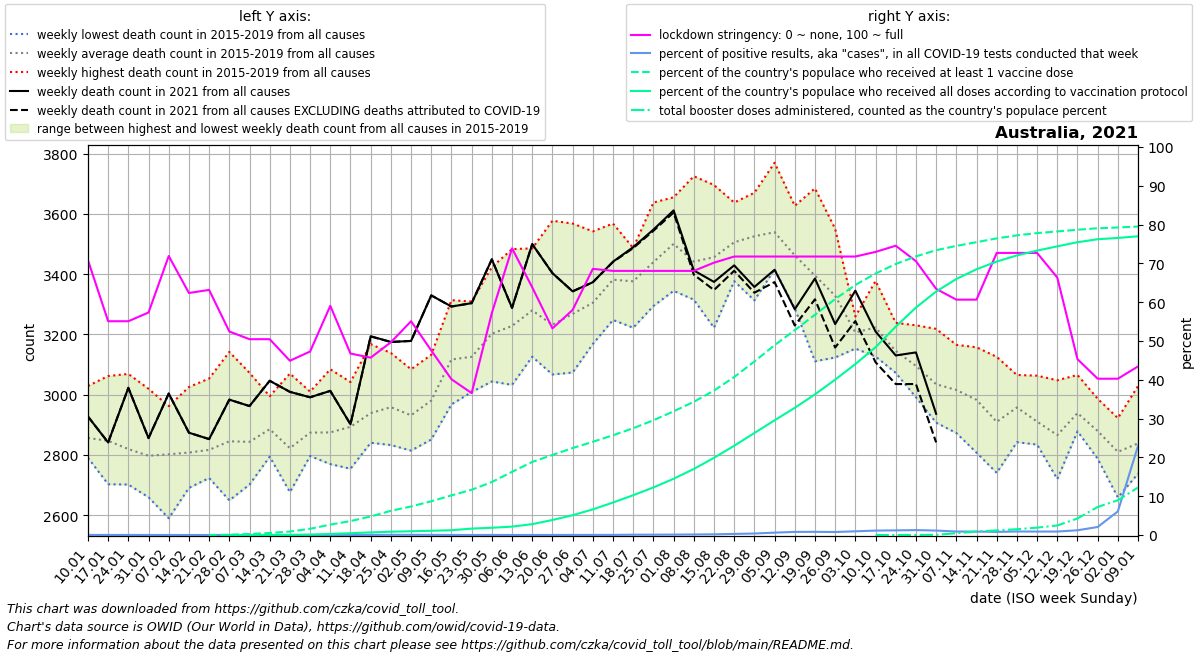

Source data for this figure (header and first rows):
date, location, time_unit, time, deaths_2010_all_ages, deaths_2011_all_ages, deaths_2012_all_ages, deaths_2013_all_ages, deaths_2014_all_ages, deaths_2015_all_ages, deaths_2016_all_ages, deaths_2017_all_ages, deaths_2018_all_ages, deaths_2019_all_ages, deaths_2020_all_ages, deaths_2021_all_ages, deaths_2022_all_ages, new_deaths, new_cases_smoothed, new_tests_smoothed, stringency_index, people_vaccinated, people_fully_vaccinated, total_boosters
2021-01-10, Australia, weekly, 1, , , , , , 2867, 2801, 2794, 2791, 3029, 2811, 2928, , 0.0, 19.45, 71024, 70.83, , , 
2021-01-17, Australia, weekly, 2, , , , , , 2703, 2882, 2818, 2770, 3062, 2826, 2842, , 0.0, 15.71, 70075, 55.09, , , 
2021-01-24, Australia, weekly, 3, , , , , , 2702, 2839, 2727, 2761, 3069, 2818, 3023, , 0.0, 11.16, 47369, 55.09, , , 
2021-01-31, Australia, weekly, 4, , , , , , 2687, 2660, 2790, 2830, 3020, 2933, 2856, , 0.0, 6.449, 37385, 57.34, , , 
2021-02-07, Australia, weekly, 5, , , , , , 2590, 2854, 2708, 2898, 2962, 2825, 3004, , 0.0, 6.0, 39002, 71.89, , , 
2021-02-14, Australia, weekly, 6, , , , , , 2807, 2693, 2824, 2691, 3026, 2853, 2874, , 0.0, 6.102, 50683, 62.37, , , 
2021-02-21, Australia, weekly, 7, , , , , , 2724, 2733, 2784, 2791, 3054, 2944, 2853, , 0.0, 4.796, 59345, 63.16, 20.0, , 
2021-02-28, Australia, weekly, 8, , , , , , 2649, 2731, 2877, 2827, 3142, 2947, 2984, , 0.0, 5.531, 48040, 52.45, 20902, 8.333, 
2021-03-07, Australia, weekly, 9, , , , , , 2758, 2702, 2818, 2868, 3073, 3020, 2962, , 0.0, 8.694, 39935, 50.46, 67197, 18.57, 
2021-03-14, Australia, weekly, 10, , , , , , 2796, 2794, 2980, 2862, 2995, 2928, 3046, , 0.0, 11.57, 40111, 50.46, 135680, 30.57, 
2021-03-21, Australia, weekly, 11, , , , , , 2677, 2755, 2726, 2885, 3070, 2900, 3010, , 0.0, 11.18, 40064, 44.91, 230833, 4221, 
2021-03-28, Australia, weekly, 12, , , , , , 2796, 2864, 2857, 2843, 3010, 3032, 2992, , 0.0, 9.265, 37485, 47.29, 413664, 30905, 
2021-04-04, Australia, weekly, 13, , , , , , 2775, 2823, 2770, 2922, 3084, 3115, 3013, , 0.0, 12.51, 48862, 59.06, 694270, 70212, 
2021-04-11, Australia, weekly, 14, , , , , , 2785, 2942, 2944, 2754, 3042, 3220, 2902, , 0.0, 8.939, 46520, 46.76, 926234, 121305, 
2021-04-18, Australia, weekly, 15, , , , , , 2873, 2924, 2888, 2841, 3168, 3132, 3194, , 1.0, 13.14, 36611, 45.7, 1234470, 175282, 
2021-04-25, Australia, weekly, 16, , , , , , 2833, 2879, 2957, 2987, 3139, 3015, 3175, , 0.0, 19.94, 32981, 49.67, 1608234, 220094, 
2021-05-02, Australia, weekly, 17, , , , , , 2953, 2873, 2933, 2814, 3084, 3041, 3179, , 0.0, 23.49, 41930, 55.09, 1898681, 249925, 
2021-05-09, Australia, weekly, 18, , , , , , 3017, 2851, 2892, 3011, 3133, 2989, 3330, , 0.0, 15.1, 42897, 47.55, 2243411, 283250, 
2021-05-16, Australia, weekly, 19, , , , , , 3114, 2968, 3055, 3135, 3314, 3161, 3293, , 0.0, 9.428, 46172, 40.14, 2634144, 318731, 
2021-05-23, Australia, weekly, 20, , , , , , 3075, 3009, 3092, 3144, 3309, 3035, 3304, , 0.0, 5.816, 45983, 36.57, 3008349, 427654, 
2021-05-30, Australia, weekly, 21, , , , , , 3044, 3179, 3095, 3270, 3424, 3157, 3450, , 0.0, 10.16, 51646, 57.21, 3522364, 482459, 
2021-06-06, Australia, weekly, 22, , , , , , 3033, 3231, 3162, 3233, 3484, 3145, 3288, , 0.0, 11.12, 78469, 73.87, 4200022, 559067, 
2021-06-13, Australia, weekly, 23, , , , , , 3126, 3256, 3216, 3316, 3486, 3078, 3500, , 0.0, 11.65, 72689, 63.82, 4855739, 723278, 
2021-06-20, Australia, weekly, 24, , , , , , 3156, 3067, 3213, 3147, 3578, 3074, 3404, , 0.0, 11.53, 53905, 53.24, 5320188, 998785, 
2021-06-27, Australia, weekly, 25, , , , , , 3074, 3241, 3158, 3301, 3568, 3013, 3343, , 0.0, 17.98, 72776, 58, 5779438, 1317002, 
2021-07-04, Australia, weekly, 26, , , , , , 3168, 3243, 3261, 3311, 3542, 3002, 3374, , 0.0, 35.14, 113359, 68.59, 6196342, 1703799, 
2021-07-11, Australia, weekly, 27, , , , , , 3248, 3332, 3387, 3374, 3568, 3102, 3442, , 1.0, 42.9, 115622, 68.06, 6630291, 2161764, 
2021-07-18, Australia, weekly, 28, , , , , , 3364, 3342, 3468, 3222, 3487, 3136, 3490, , 3.0, 95.82, 112166, 68.06, 7095557, 2645931, 
2021-07-25, Australia, weekly, 29, , , , , , 3343, 3295, 3638, 3328, 3598, 3105, 3548, , 4.0, 134.1, 153361, 68.06, 7626827, 3161891, 
2021-08-01, Australia, weekly, 30, , , , , , 3384, 3345, 3635, 3485, 3655, 3277, 3612, , 7.0, 190.9, 171403, 68.06, 8218751, 3738028, 
2021-08-08, Australia, weekly, 31, , , , , , 3397, 3330, 3725, 3316, 3441, 3310, 3413, , 14.0, 255.6, 179977, 68.06, 8852364, 4389206, 
2021-08-15, Australia, weekly, 32, , , , , , 3434, 3334, 3696, 3222, 3598, 3306, 3375, , 27.0, 360.2, 199666, 70.17, 9598057, 5130491, 
2021-08-22, Australia, weekly, 33, , , , , , 3468, 3469, 3638, 3377, 3578, 3435, 3430, , 18.0, 592.1, 207445, 71.76, 10498184, 5931837, 
2021-08-29, Australia, weekly, 34, , , , , , 3547, 3468, 3670, 3313, 3631, 3239, 3358, , 19.0, 943.9, 241363, 71.76, 11532373, 6776606, 
2021-09-05, Australia, weekly, 35, , , , , , 3416, 3505, 3770, 3467, 3540, 3224, 3415, , 41.0, 1337, 216854, 71.76, 12613597, 7622230, 
2021-09-12, Australia, weekly, 36, , , , , , 3491, 3352, 3556, 3287, 3627, 3242, 3284, , 54.0, 1660, 206069, 71.76, 13613800, 8453235, 
2021-09-19, Australia, weekly, 37, , , , , , 3418, 3303, 3685, 3111, 3461, 3164, 3386, , 69.0, 1736, 211338, 71.76, 14636805, 9346725, 
2021-09-26, Australia, weekly, 38, , , , , , 3346, 3162, 3551, 3124, 3461, 3039, 3235, , 78.0, 1689, 216779, 71.76, 15679506, 10324647, 
2021-10-03, Australia, weekly, 39, , , , , , 3157, 3257, 3260, 3153, 3207, 3129, 3346, , 101.0, 1891, 197002, 71.76, 16614654, 11359834, 
2021-10-10, Australia, weekly, 40, , , , , , 3132, 3208, 3272, 3127, 3378, 3134, 3210, , 102.0, 2206, 193150, 72.95, 17377721, 12479017, 339.2
2021-10-17, Australia, weekly, 41, , , , , , 3073, 3170, 3126, 3119, 3239, 2990, 3130, , 95.0, 2264, 188821, 74.54, 18008078, 13847189, 1710
2021-10-24, Australia, weekly, 42, , , , , , 2992, 3152, 3023, 3083, 3230, 2958, 3140, , 105.0, 2225, 175161, 70.57, 18514104, 15114115, 5213
2021-10-31, Australia, weekly, 43, , , , , , 2909, 3168, 2907, 2971, 3219, 2911, 2937, , 95.0, 1903, 165536, 63.43, 18927099, 16178866, 12610
2021-11-07, Australia, weekly, 44, , , , , , 2873, 3071, 2960, 3010, 3166, 2969, , , 84.0, 1427, 157485, 60.65, 19212433, 17011763, 120875
2021-11-14, Australia, weekly, 45, , , , , , 2879, 3158, 2808, 2991, 3081, 3000, , , 61.0, 1364, 153412, 60.65, 19459342, 17660805, 232285
2021-11-21, Australia, weekly, 46, , , , , , 2741, 2945, 2865, 2874, 3126, 3059, , , 60.0, 1244, 154009, 72.69, 19712296, 18172550, 308137
2021-11-28, Australia, weekly, 47, , , , , , 2866, 3026, 2842, 2988, 3066, 2941, , , 49.0, 1353, 147653, 72.69, 19913808, 18579400, 386752
2021-12-05, Australia, weekly, 48, , , , , , 2860, 2879, 2835, 2918, 3063, 2860, , , 59.0, 1390, 155249, 72.69, 20062521, 18899726, 490752
2021-12-12, Australia, weekly, 49, , , , , , 2795, 2720, 2842, 2924, 3048, 3022, , , 50.0, 1546, 171746, 66.34, 20174233, 19182200, 635937
2021-12-19, Australia, weekly, 50, , , , , , 2879, 2896, 2908, 2947, 3066, 2942, , , 40.0, 2504, 204014, 45.31, 20285215, 19457213, 1099833
2021-12-26, Australia, weekly, 51, , , , , , 2787, 2903, 2841, 2879, 2987, 2952, , , 50.0, 5679, 274131, 40.28, 20384700, 19656390, 1866070
2022-01-02, Australia, weekly, 52, , , , , , 2676, 2922, 2659, 2880, 2915, 2965, , , 70.0, 16260, 266857, 40.28, 20436473, 19741722, 2312896
2022-01-09, Australia, weekly, 1, , , , , 2867, 2738, 2794, 2791, 3029, 2811, 2875, , , 121.0, 54978, 238976, 43.45, 20500353, 19851811, 3159161
